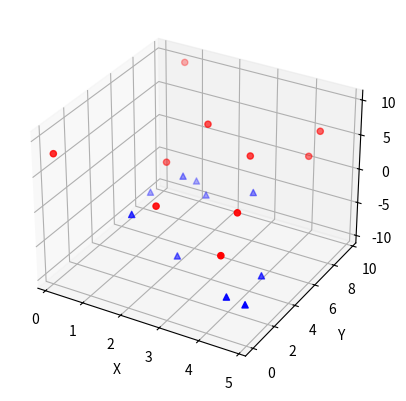

Write Python code to recreate this figure.
#!/usr/bin/env python3
# -*- coding:utf-8 -*-

import numpy as np
import matplotlib.pyplot as plt

def randrange(n, vmin, vmax):
    '''
    @return 范围在min~max的n个随机数
    '''
    return (vmax - vmin) * np.random.rand(n) + vmin


plt.figure()
ax = plt.axes(projection='3d')

n = 10

# For循环2次
# 第一次：产生10个x在0~5，y在0~10，x在0~10的三维坐标，以红色点状绘制在3D图上
# 第二次：产生10个x在0~5，y在0~10，x在-10~0的三维坐标，以蓝色三角状绘制在3D图上
for c, m, zlow, zhigh in [('r', 'o', 0, 10), ('b', '^', -10, 0)]:
    xs = randrange(n, 0, 5)
    ys = randrange(n, 0, 10)
    zs = randrange(n, zlow, zhigh)
    ax.scatter(xs, ys, zs, c=c, marker=m)

ax.set_xlabel('X')
ax.set_ylabel('Y')
ax.set_zlabel('Z')

plt.show()